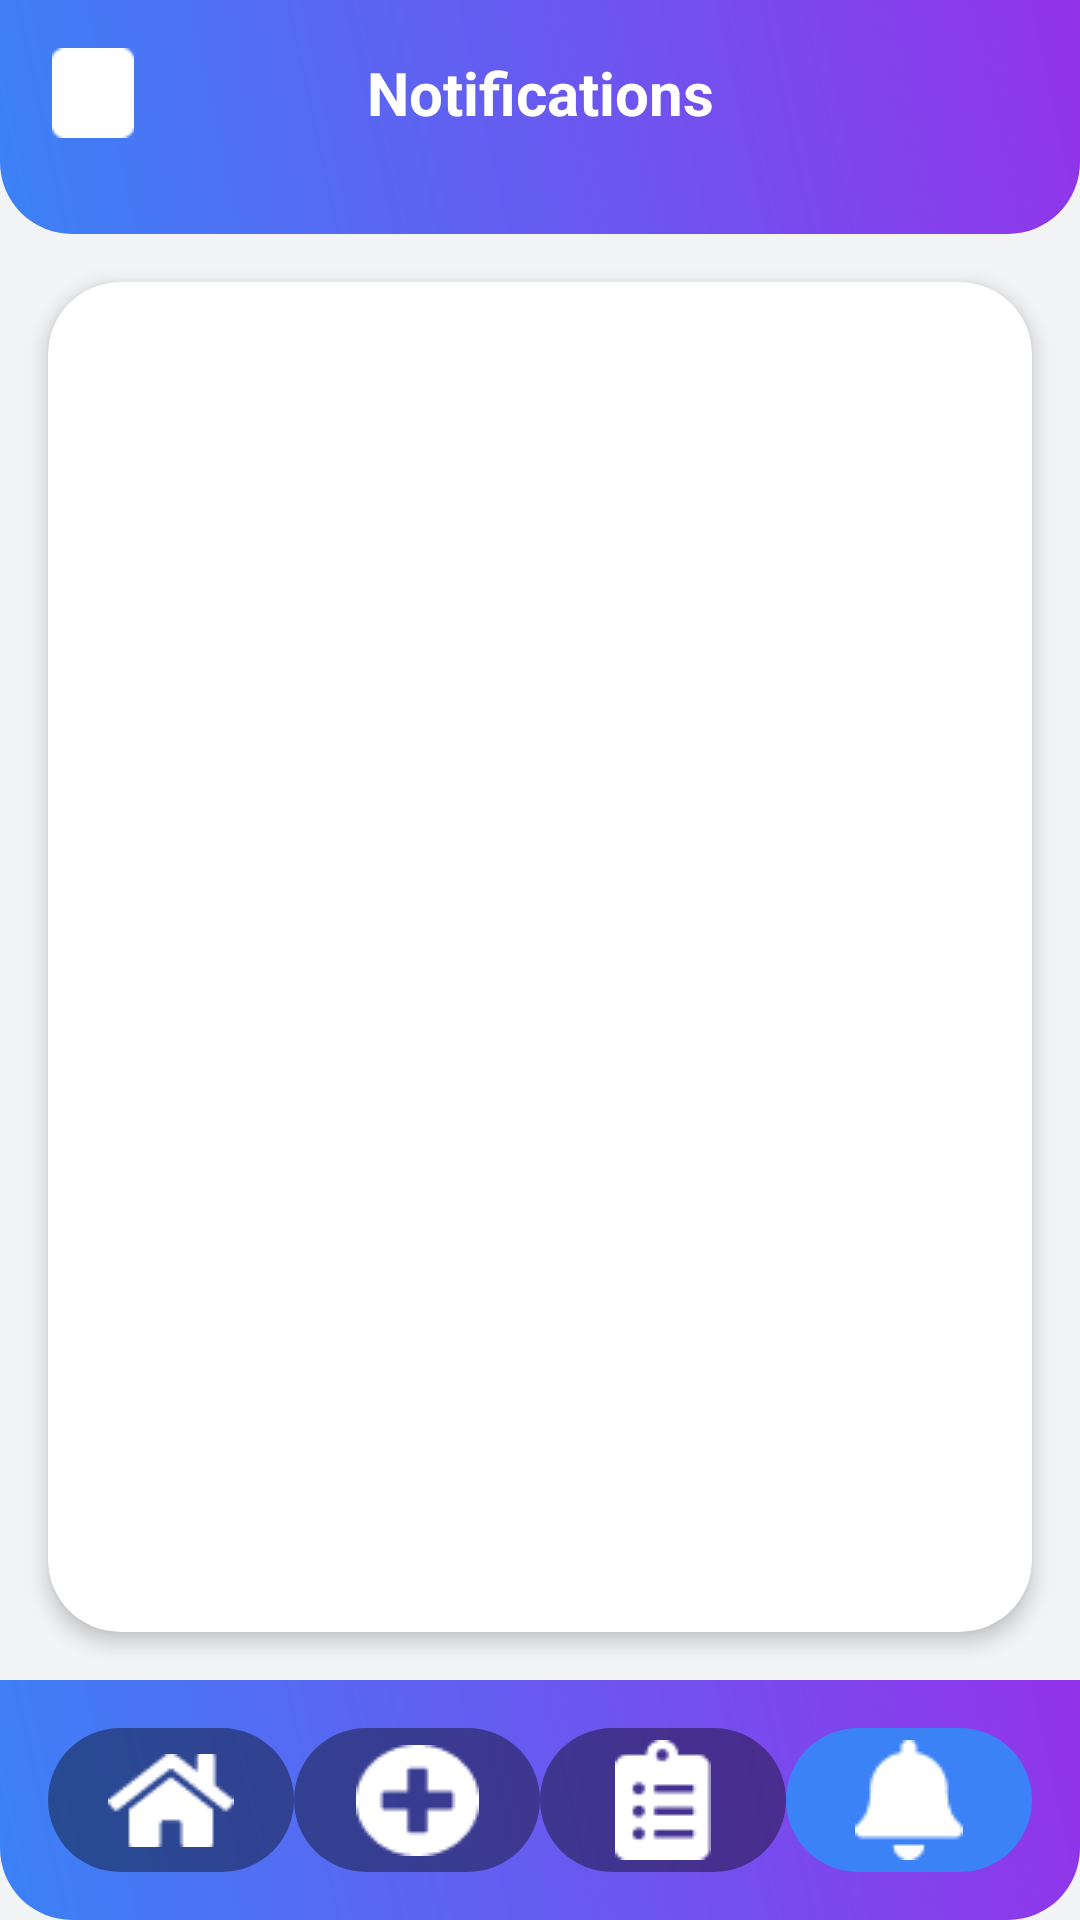

Android layout source for this screen:
<!-- AndroidManifest.xml: application theme Theme.MintyMinutes -->
<!-- res/layout/activity_notification.xml -->
<?xml version="1.0" encoding="utf-8"?>
<androidx.drawerlayout.widget.DrawerLayout xmlns:android="http://schemas.android.com/apk/res/android"
    xmlns:app="http://schemas.android.com/apk/res-auto"
    android:id="@+id/drawerLayout"
    android:layout_width="match_parent"
    android:layout_height="match_parent">

    
    <LinearLayout
        android:layout_width="match_parent"
        android:layout_height="match_parent"
        android:orientation="vertical"
        android:background="@color/background_gray">

        
        <LinearLayout
            android:layout_width="match_parent"
            android:layout_height="wrap_content"
            android:background="@drawable/gradient_header_bg"
            android:orientation="vertical"
            android:padding="16dp">

            
            <LinearLayout
                android:layout_width="match_parent"
                android:layout_height="wrap_content"
                android:layout_marginBottom="16dp"
                android:gravity="center_vertical"
                android:orientation="horizontal">

                <ImageView
                    android:id="@+id/menuIcon"
                    android:layout_width="30dp"
                    android:layout_height="30dp"
                    android:contentDescription="Menu"
                    android:src="@drawable/ic_menu"
                    android:clickable="true"
                    android:focusable="true"
                    app:tint="@android:color/white" />

                <TextView
                    android:layout_width="0dp"
                    android:layout_height="wrap_content"
                    android:layout_weight="1"
                    android:gravity="center"
                    android:text="Notifications"
                    android:textColor="@android:color/white"
                    android:textSize="20sp"
                    android:textStyle="bold" />

                <View
                    android:layout_width="30dp"
                    android:layout_height="30dp" />

            </LinearLayout>

        </LinearLayout>

        
        <androidx.cardview.widget.CardView
            android:layout_width="match_parent"
            android:layout_height="0dp"
            android:layout_weight="1"
            android:layout_margin="16dp"
            app:cardCornerRadius="24dp"
            app:cardElevation="4dp"
            app:cardBackgroundColor="@android:color/white">

            <androidx.recyclerview.widget.RecyclerView
                android:id="@+id/notificationRecyclerView"
                android:layout_width="match_parent"
                android:layout_height="match_parent"
                android:padding="16dp"
                android:clipToPadding="false" />

        </androidx.cardview.widget.CardView>

        
        <LinearLayout
            android:layout_width="match_parent"
            android:layout_height="80dp"
            android:background="@drawable/gradient_header_bg"
            android:gravity="center"
            android:orientation="horizontal"
            android:paddingHorizontal="16dp">

            <ImageButton
                android:id="@+id/homeBtn"
                android:layout_width="0dp"
                android:layout_height="48dp"
                android:layout_weight="1"
                android:background="@drawable/nav_button"
                android:src="@drawable/ic_home"
                android:contentDescription="Home"
                app:tint="@android:color/white" />

            <ImageButton
                android:id="@+id/addBtn"
                android:layout_width="0dp"
                android:layout_height="48dp"
                android:layout_weight="1"
                android:background="@drawable/nav_button"
                android:src="@drawable/ic_add"
                android:contentDescription="Add"
                app:tint="@android:color/white" />

            <ImageButton
                android:id="@+id/scheduleBtn"
                android:layout_width="0dp"
                android:layout_height="48dp"
                android:layout_weight="1"
                android:background="@drawable/nav_button"
                android:src="@drawable/ic_schedule"
                android:contentDescription="Schedule"
                app:tint="@android:color/white" />

            <ImageButton
                android:id="@+id/notificationBtn"
                android:layout_width="0dp"
                android:layout_height="48dp"
                android:layout_weight="1"
                android:background="@drawable/nav_button_selected"
                android:src="@drawable/ic_notification"
                android:contentDescription="Notifications"
                app:tint="@android:color/white" />

        </LinearLayout>

    </LinearLayout>

    
    <com.google.android.material.navigation.NavigationView
        android:id="@+id/navigationView"
        android:layout_width="280dp"
        android:layout_height="match_parent"
        android:layout_gravity="start"
        android:fitsSystemWindows="true"
        app:headerLayout="@layout/nav_header"
        app:menu="@menu/drawer_menu" />

</androidx.drawerlayout.widget.DrawerLayout>
<!-- res/layout/nav_header.xml (included above) -->
<?xml version="1.0" encoding="utf-8"?>
<LinearLayout xmlns:android="http://schemas.android.com/apk/res/android"
    android:layout_width="match_parent"
    android:layout_height="180dp"
    android:background="@drawable/gradient_header_bg"
    android:gravity="bottom"
    android:orientation="vertical"
    android:padding="16dp"
    android:theme="@style/ThemeOverlay.AppCompat.Dark">

    <TextView
        android:layout_width="wrap_content"
        android:layout_height="wrap_content"
        android:text="MintyMinutes"
        android:textColor="@android:color/white"
        android:textSize="24sp"
        android:textStyle="bold" />

    <TextView
        android:layout_width="wrap_content"
        android:layout_height="wrap_content"
        android:layout_marginTop="8dp"
        android:text="Menu"
        android:textColor="@android:color/white"
        android:textSize="16sp" />

</LinearLayout>
<!-- resources referenced by this layout -->
<resources>
  <color name="background_gray">#F3F4F6</color>
  <!-- drawable gradient_header_bg (drawable) -->
  <?xml version="1.0" encoding="utf-8"?>
  <shape xmlns:android="http://schemas.android.com/apk/res/android">
      <gradient
          android:angle="45"
          android:startColor="@color/blue_500"
          android:endColor="@color/purple_600"
          android:type="linear" />
      <corners android:bottomLeftRadius="24dp"
          android:bottomRightRadius="24dp" />
  </shape>
  <!-- drawable ic_add: png bitmap (drawable, 572 bytes) -->
  <!-- drawable ic_home: png bitmap (drawable, 560 bytes) -->
  <!-- drawable ic_menu: png bitmap (drawable, 485 bytes) -->
  <!-- drawable ic_notification: png bitmap (drawable, 491 bytes) -->
  <!-- drawable ic_schedule: png bitmap (drawable, 467 bytes) -->
  <!-- drawable nav_button (drawable) -->
  <?xml version="1.0" encoding="utf-8"?>
  <shape xmlns:android="http://schemas.android.com/apk/res/android"
      android:shape="rectangle">
  
      <corners android:radius="24dp" />
  
      <solid android:color="#66000000" /> 
  
  </shape>
  <!-- drawable nav_button_selected (drawable) -->
  <?xml version="1.0" encoding="utf-8"?>
  <shape xmlns:android="http://schemas.android.com/apk/res/android"
      android:shape="rectangle">
  
      <corners android:radius="24dp" />
  
      <solid android:color="@color/blue_500" /> 
  
  </shape>
  <style name="Theme.MintyMinutes" parent="Base.Theme.MintyMinutes" />
  <color name="blue_500">#3B82F6</color>
  <color name="purple_600">#9333EA</color>
  <style name="Base.Theme.MintyMinutes" parent="Theme.Material3.DayNight.NoActionBar">
          
          
      </style>
</resources>
